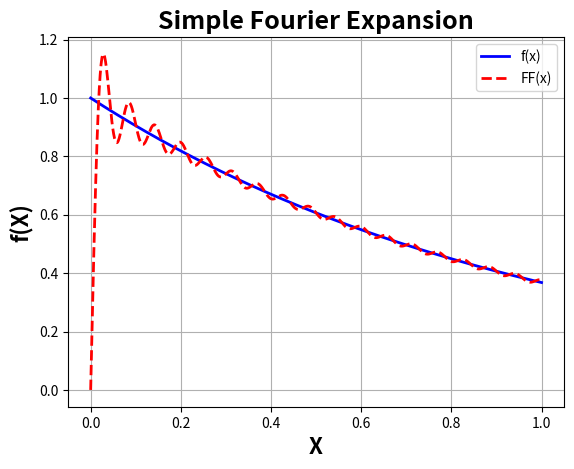

Here is the Python script that generated this plot:
#!/usr/bin/env python
"""
[redacted]
Purpose: eigenvalue finding / Fourier Expansion process in Python
"""

import numpy as np
import matplotlib.pyplot as plt
from scipy import optimize 
import scipy.integrate as integrate


# define eigenfunctions
def ef(alpha_n,x):
    return np.sin(alpha_n*x);

def FF_exp(x,a_n,ev_n,N):
    
    ret_val = 0.
    for i in range(N):
        ret_val += a_n[i]*ef(ev_n[i],x); # this really sucks
        
    return ret_val;
    
# define function with which to determine eigenvalues
def f(x):
    return x + np.tan(x);

# function that I want to expand in eigenfunctions
def f_exp(x):
    return np.exp(-x);

Nx= 1000;
# # create a plot of f(x) to see what it looks like
# a = 0.; b = 20.;
# X = np.linspace(a,b,Nx,endpoint=False)

# # plot the function to help develop algorithm for finding eigenvalues
# plt.plot(X,f(X))
# plt.axis([a,b,-20,20]);
# plt.grid(True);
# plt.xlabel('X',fontsize=16,fontweight='bold');
# plt.ylabel('f(X)',fontsize=16,fontweight='bold');
# plt.title('Non-linear function for eigenvalues',fontsize=16,fontweight='bold');
# plt.show()

N_evs = 35
roots = np.empty([N_evs,1]);

a = np.pi/2.+ 1e-6;
b = 3.*np.pi/2.-1e-6;
for i in range(N_evs):
    roots[i] = optimize.brentq(f,a,b);
    a = a + np.pi # reset lower bound
    b = b + np.pi # reset upper bound

# np.set_printoptions(precision=4);    
# print('The first %d roots:'%N_evs);
# print(roots);

# evs = roots**2.;
# print('The first %d eigenvalues:'%N_evs);
# print(evs);

#########################################################

# construct a Fourier Approximation using the eigenfunctions ef
a = 0; b = 1;
a_n = np.zeros_like(roots);

for i in range(N_evs):
    # get the next eigenfunction
    y_n = lambda x: ef(roots[i],x);
    
    # compute the Fourier Coefficient    
    num, err = integrate.quad(lambda x: f_exp(x)*y_n(x),a,b) 
    denom, err = integrate.quad(lambda x: y_n(x)**2,a,b)
    a_n[i] = num/denom;
        
   
FF = lambda x: FF_exp(x,a_n,roots,N_evs);


X = np.linspace(a,b,Nx)
plt.plot(X,f_exp(X),'-b',linewidth=2.0,label='f(x)')
plt.plot(X,FF(X),'--r',linewidth=2.0,label='FF(x)')
plt.grid(True);
plt.xlabel('X',fontsize=16,fontweight='bold');
plt.ylabel('f(X)',fontsize=16,fontweight='bold')
plt.title('Simple Fourier Expansion',fontsize=18,fontweight='bold')
plt.legend(loc='best');
plt.show();


    
